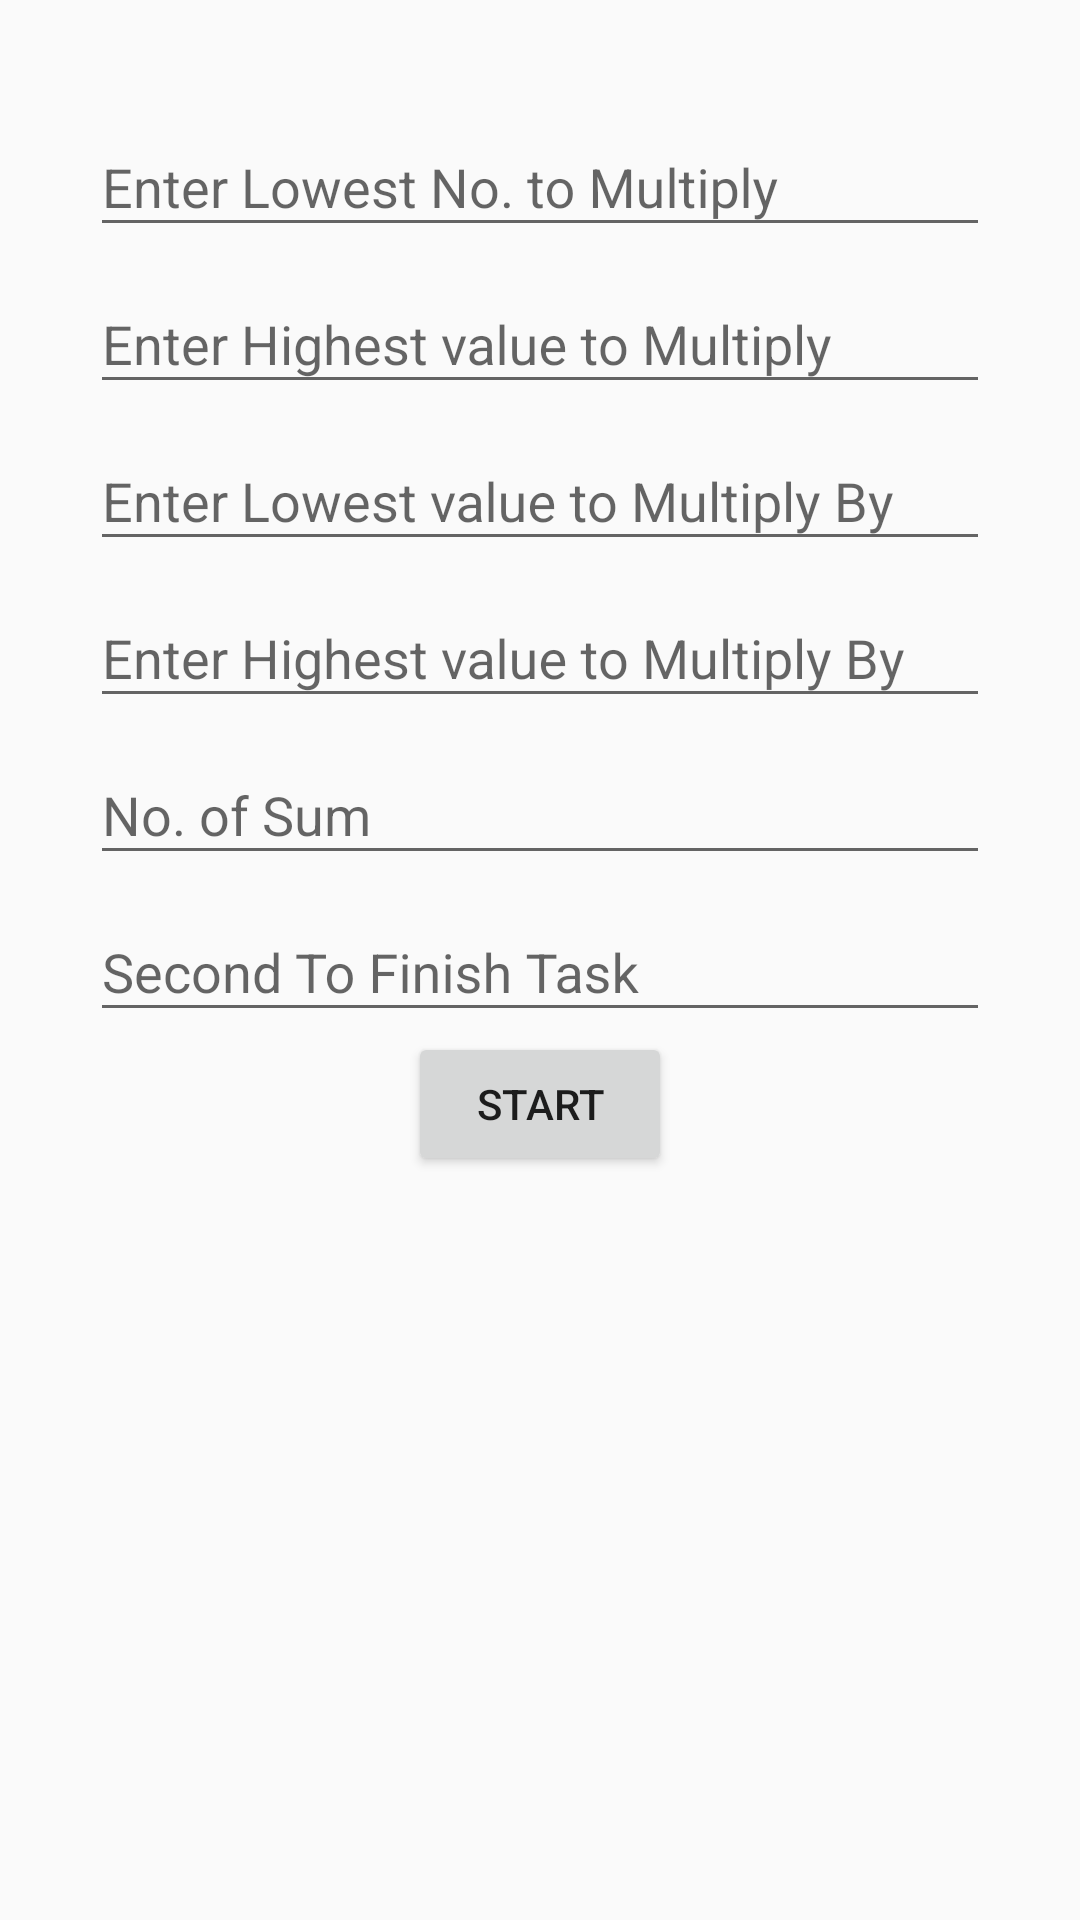

Layout XML and referenced resources for this Android screen:
<!-- AndroidManifest.xml: application theme AppTheme -->
<!-- res/layout/fragment_long_mul.xml -->
<?xml version="1.0" encoding="utf-8"?>
<android.support.v4.widget.NestedScrollView
    xmlns:android="http://schemas.android.com/apk/res/android"
    xmlns:tools="http://schemas.android.com/tools"
    android:layout_width="match_parent"
    android:layout_height="match_parent"
    tools:context=".fragment.long_mul">



    <LinearLayout
        android:layout_width="match_parent"
        android:layout_margin="30dp"
        android:orientation="vertical"
        android:layout_height="wrap_content">

        <android.support.design.widget.TextInputLayout
            android:layout_width="match_parent"
            android:layout_height="match_parent"
            >

            <android.support.design.widget.TextInputEditText
                android:layout_width="match_parent"
                android:inputType="number"
                android:maxLength="1"
                android:id="@+id/et_digits1"
                android:layout_height="wrap_content"
                android:hint="Enter Lowest No. to Multiply" />

        </android.support.design.widget.TextInputLayout>

        <android.support.design.widget.TextInputLayout
            android:layout_width="match_parent"
            android:layout_height="match_parent"
            >

            <android.support.design.widget.TextInputEditText
                android:layout_width="match_parent"
                android:inputType="number"
                android:maxLength="4"
                android:id="@+id/et_digits2"
                android:layout_height="wrap_content"
                android:hint="Enter Highest value to Multiply" />

        </android.support.design.widget.TextInputLayout>
        <android.support.design.widget.TextInputLayout
            android:layout_width="match_parent"
            android:layout_height="match_parent"
            >

            <android.support.design.widget.TextInputEditText
                android:layout_width="match_parent"
                android:inputType="numberDecimal"
                android:maxLength="4"
                android:id="@+id/et_digits3"
                android:layout_height="wrap_content"
                android:hint="Enter Lowest value to Multiply By" />

        </android.support.design.widget.TextInputLayout>
        <android.support.design.widget.TextInputLayout
            android:layout_width="match_parent"
            android:layout_height="match_parent"
            >

            <android.support.design.widget.TextInputEditText
                android:layout_width="match_parent"
                android:inputType="numberDecimal"
                android:maxLength="4"
                android:id="@+id/et_digits4"
                android:layout_height="wrap_content"
                android:hint="Enter Highest value to Multiply By" />

        </android.support.design.widget.TextInputLayout>
        <android.support.design.widget.TextInputLayout
            android:layout_width="match_parent"
            android:layout_height="match_parent"
            >

            <android.support.design.widget.TextInputEditText
                android:layout_width="match_parent"
                android:inputType="numberDecimal"
                android:maxLength="4"
                android:id="@+id/et_sum"
                android:layout_height="wrap_content"
                android:hint="No. of Sum" />

        </android.support.design.widget.TextInputLayout>
        <android.support.design.widget.TextInputLayout
            android:layout_width="match_parent"
            android:layout_height="match_parent"
            >

            <android.support.design.widget.TextInputEditText
                android:layout_width="match_parent"
                android:inputType="numberDecimal"
                android:maxLength="4"
                android:id="@+id/et_time"
                android:layout_height="wrap_content"
                android:hint="Second To Finish Task" />

        </android.support.design.widget.TextInputLayout>


        <Button
            android:layout_width="wrap_content"
            android:layout_height="wrap_content"
            android:textAllCaps="true"
            android:id="@+id/btn_start"
            android:layout_gravity="center"
            android:text="@string/start"
            />

    </LinearLayout>

</android.support.v4.widget.NestedScrollView>
<!-- resources referenced by this layout -->
<resources>
  <string name="start">Start</string>
  <style name="AppTheme" parent="Theme.AppCompat.Light.DarkActionBar">
          
      </style>
</resources>
